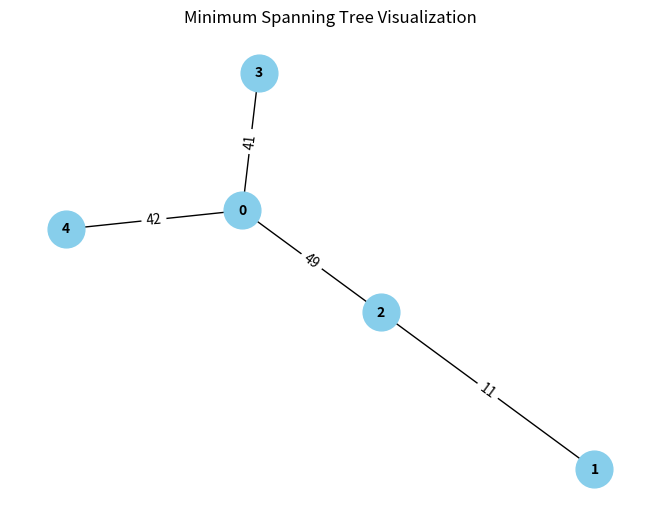
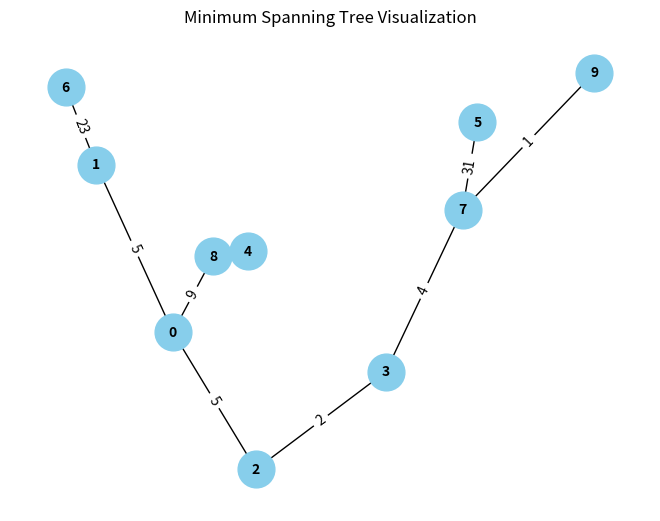
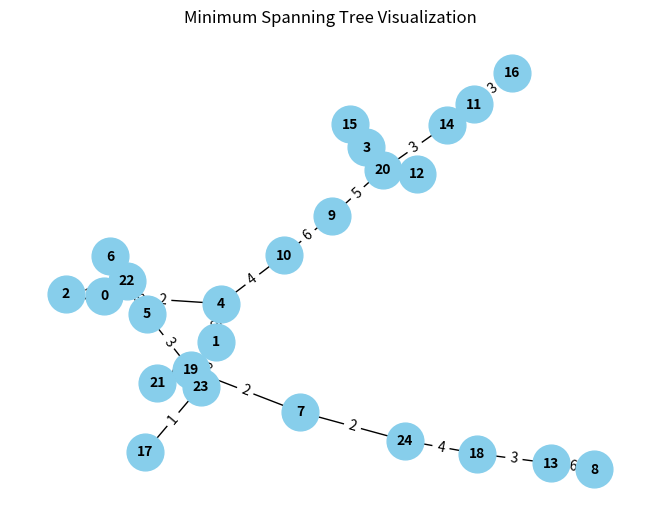
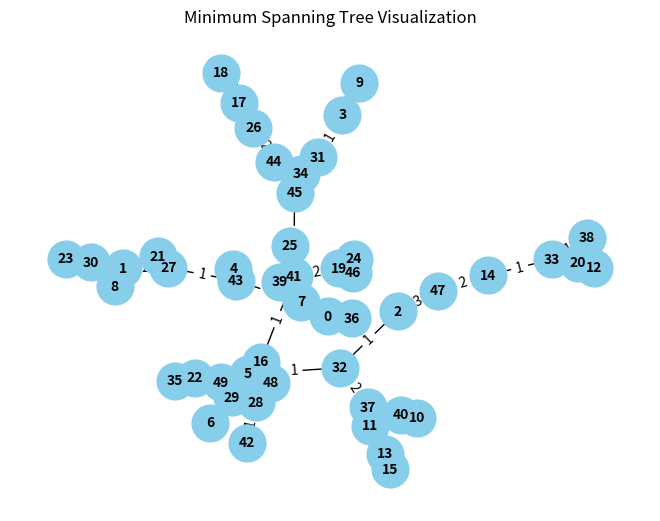
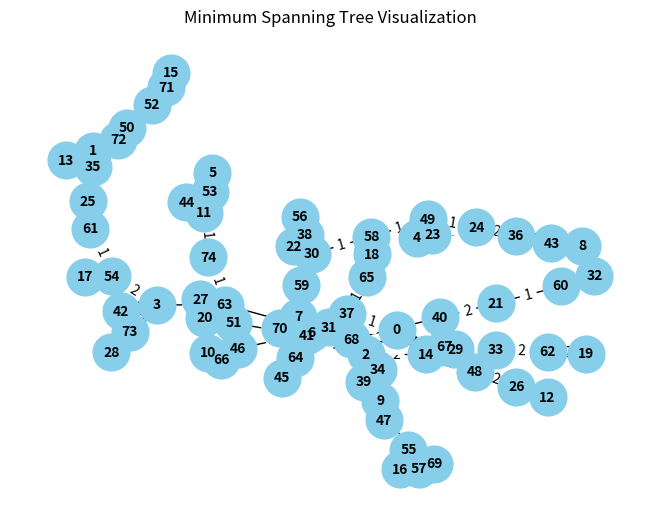
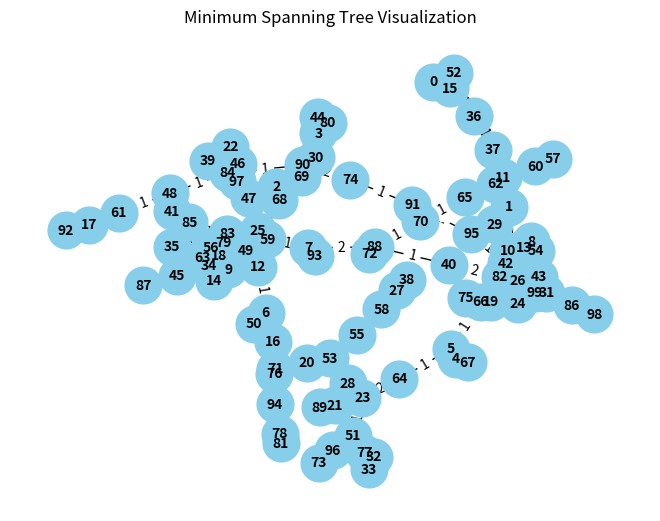

Source code (Python) for these figures, in order:
# -*- coding: utf-8 -*-
"""Untitled14.ipynb

Automatically generated by Colab.

Original file is located at
    https://colab.research.google.com/drive/1cMWLMrpbeSprtwxiH3NJoQSwmibTXIys
"""

import time
import random
import networkx as nx
import matplotlib.pyplot as plt

class Graph:
    def __init__(self, vertices):
        self.V = vertices
        self.graph = [[0 for _ in range(vertices)] for _ in range(vertices)]

    def add_edge(self, src, dest, weight):
        self.graph[src][dest] = weight
        self.graph[dest][src] = weight

    def min_key(self, key, mst_set):
        min_val = float('inf')
        min_index = -1
        for v in range(self.V):
            if key[v] < min_val and not mst_set[v]:
                min_val = key[v]
                min_index = v
        return min_index

    def prim_mst(self):
        parent = [-1] * self.V
        key = [float('inf')] * self.V
        key[0] = 0
        mst_set = [False] * self.V

        start_time = time.time()

        for _ in range(self.V):
            u = self.min_key(key, mst_set)
            mst_set[u] = True
            for v in range(self.V):
                if self.graph[u][v] > 0 and not mst_set[v] and key[v] > self.graph[u][v]:
                    key[v] = self.graph[u][v]
                    parent[v] = u

        end_time = time.time()

        total_time = end_time - start_time

        return total_time, parent

def draw_graph(graph, parent):
    G = nx.Graph()
    for i in range(graph.V):
        if parent[i] != -1:
            G.add_edge(i, parent[i], weight=graph.graph[i][parent[i]])

    pos = nx.spring_layout(G)
    labels = nx.get_edge_attributes(G, 'weight')
    nx.draw(G, pos, with_labels=True, node_size=700, node_color="skyblue", font_size=10, font_weight="bold")
    nx.draw_networkx_edge_labels(G, pos, edge_labels=labels)
    plt.title("Minimum Spanning Tree Visualization")
    plt.show()

# Example usage
if __name__ == "__main__":
    sizes = [5, 10, 25, 50, 75, 100]

    for size in sizes:
        graph = Graph(size)
        for i in range(size):
            for j in range(i+1, size):
                graph.add_edge(i, j, random.randint(1, 100))

        time_taken, parent = graph.prim_mst()
        draw_graph(graph, parent)

        print(f"Execution time for {size} nodes: {time_taken} seconds")
